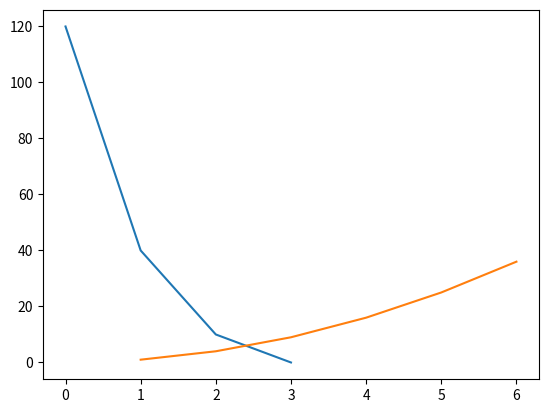
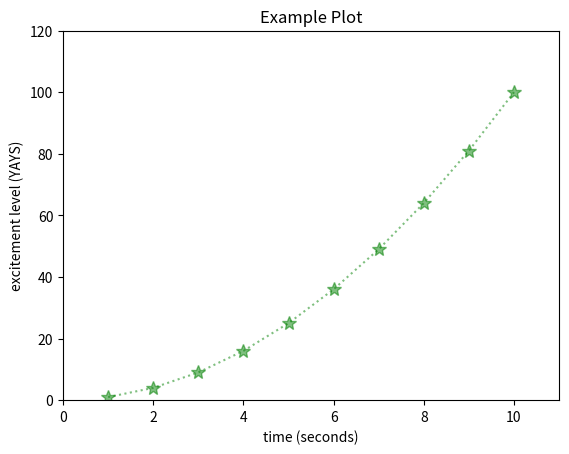

Python code for these plots, in order:
import matplotlib.pyplot as plt
import random

plt.figure(1)  # create a new window/plot

plt.plot([120, 40, 10, 0])  # plot y against the index
plt.plot([1, 2, 3, 4, 5, 6], [1, 4, 9, 16, 25, 36])  # plot x vs y

plt.figure(2)  # make second window

x1 = [x for x in range(1, 11)]
y1 = [y ** 2 for y in x1]

plt.plot(x1, y1, color='green', marker='*', markersize=10, linestyle=':', alpha=0.5, label="myPlot")

#  title axes label unit numbers key (TALUNK)
plt.xlabel('time (seconds)')
plt.ylabel('excitement level (YAYS)')
plt.title('Example Plot')
plt.axis([0, 11, 0, 120])  # [xmin, xmax, ymin, ymax]

plt.show()  # opens the window/plot

